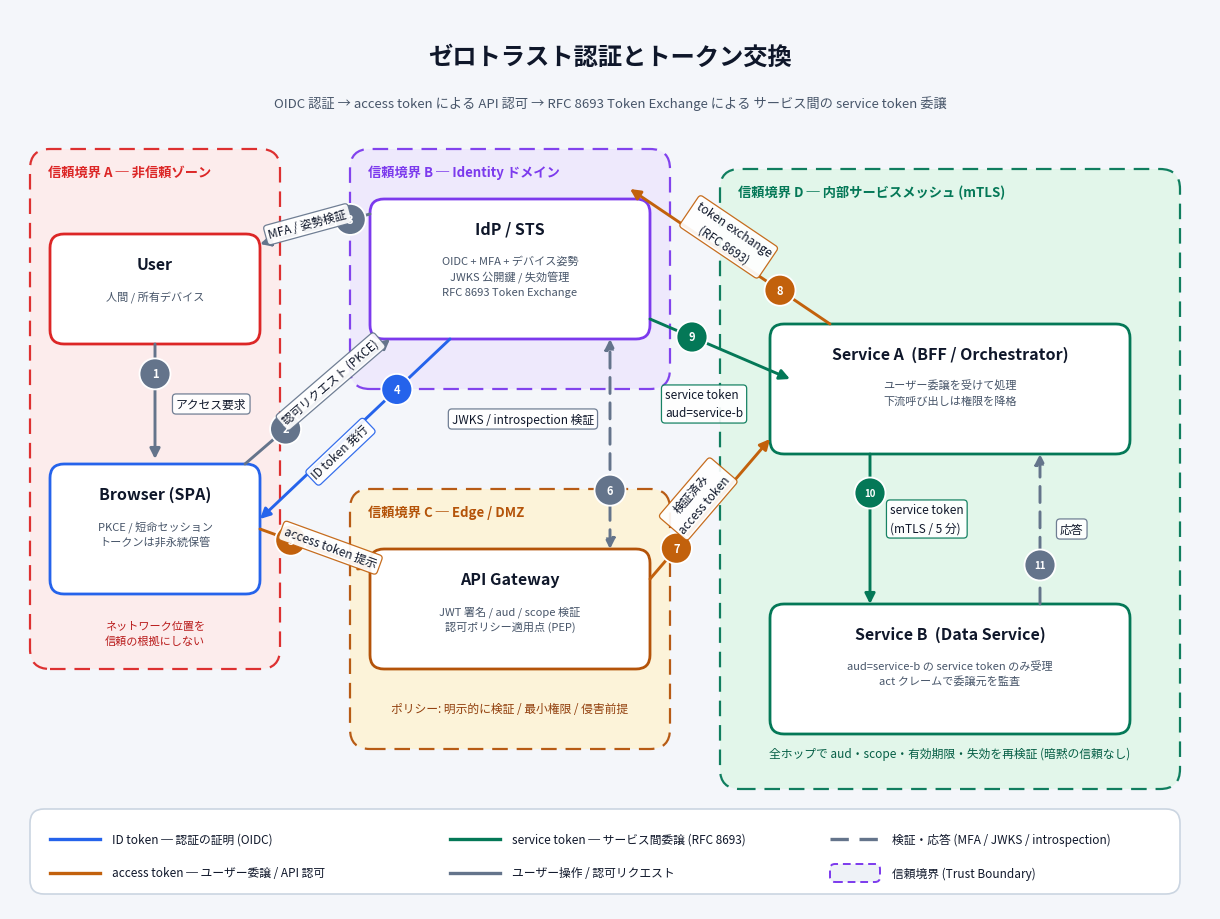

Reproduce this figure in Python. (Note: this script raises an exception after producing the figure.)
import sys
import math

import matplotlib
matplotlib.use("Agg")
import matplotlib.pyplot as plt
from matplotlib.patches import FancyBboxPatch, FancyArrowPatch, Circle

matplotlib.rcParams["font.family"] = "sans-serif"
matplotlib.rcParams["font.sans-serif"] = [
    "Hiragino Sans",
    "Hiragino Kaku Gothic ProN",
    "Yu Gothic",
    "Noto Sans CJK JP",
    "IPAexGothic",
    "Arial Unicode MS",
    "DejaVu Sans",
]
matplotlib.rcParams["axes.unicode_minus"] = False

BG = "#f4f6fa"
INK = "#0f172a"
SUB = "#475569"
BLUE = "#2563eb"
AMBER = "#c2610c"
GREEN = "#047857"
GRAY = "#64748b"

fig = plt.figure(figsize=(12, 9), dpi=100, facecolor=BG)
ax = fig.add_axes([0, 0, 1, 1])
ax.set_xlim(0, 120)
ax.set_ylim(0, 90)
ax.set_aspect("equal")
ax.axis("off")
ax.set_facecolor(BG)


def zone(x, y, w, h, label, face, edge):
    ax.add_patch(
        FancyBboxPatch(
            (x, y), w, h,
            boxstyle="round,pad=0,rounding_size=2.0",
            facecolor=face, edgecolor=edge, linewidth=1.6,
            linestyle=(0, (7, 4)), alpha=0.95, zorder=1,
        )
    )
    ax.text(x + 1.8, y + h - 1.6, label, ha="left", va="top",
            fontsize=9.5, fontweight="bold", color=edge, zorder=2)


def node(cx, cy, w, h, title, sub, face, edge):
    ax.add_patch(
        FancyBboxPatch(
            (cx - w / 2, cy - h / 2), w, h,
            boxstyle="round,pad=0,rounding_size=1.4",
            facecolor=face, edgecolor=edge, linewidth=2.0, zorder=4,
        )
    )
    ax.text(cx, cy + h / 2 - 3.0, title, ha="center", va="center",
            fontsize=11.5, fontweight="bold", color=INK, zorder=5)
    ax.text(cx, cy + h / 2 - 5.6, sub, ha="center", va="top",
            fontsize=8.0, color=SUB, linespacing=1.5, zorder=5)


def flow(n, a, b, color, dashed=False, both=False, tb=0.26):
    style = (0, (5.5, 3.2)) if dashed else "solid"
    head = "<|-|>" if both else "-|>"
    ax.add_patch(
        FancyArrowPatch(
            a, b, arrowstyle=head, mutation_scale=15,
            linewidth=2.1, linestyle=style, color=color,
            shrinkA=0, shrinkB=0, zorder=5,
        )
    )
    if n is None:
        return
    bx = a[0] + (b[0] - a[0]) * tb
    by = a[1] + (b[1] - a[1]) * tb
    ax.add_patch(Circle((bx, by), 1.55, facecolor=color,
                        edgecolor="white", linewidth=1.3, zorder=7))
    ax.text(bx, by, str(n), ha="center", va="center", color="white",
            fontsize=8.0 if n < 10 else 7.0, fontweight="bold", zorder=8)


def along(a, b, t, text, color, side="bottom"):
    ang = math.degrees(math.atan2(b[1] - a[1], b[0] - a[0]))
    if ang > 90:
        ang -= 180
    elif ang < -90:
        ang += 180
    x = a[0] + (b[0] - a[0]) * t
    y = a[1] + (b[1] - a[1]) * t
    ax.text(x, y, text, rotation=ang, rotation_mode="anchor",
            ha="center", va=side, fontsize=8.5, color=INK,
            linespacing=1.5, zorder=7,
            bbox=dict(boxstyle="round,pad=0.30", facecolor="white",
                      edgecolor=color, alpha=0.92, linewidth=0.9))


def flat(x, y, text, color, ha="left"):
    ax.text(x, y, text, ha=ha, va="center", fontsize=8.5, color=INK,
            linespacing=1.5, zorder=7,
            bbox=dict(boxstyle="round,pad=0.30", facecolor="white",
                      edgecolor=color, alpha=0.92, linewidth=0.9))


ax.text(60, 85.2, "ゼロトラスト認証とトークン交換", ha="center", va="center",
        fontsize=17.5, fontweight="bold", color=INK)
ax.text(60, 80.6,
        "OIDC 認証 → access token による API 認可 → RFC 8693 Token Exchange による "
        "サービス間の service token 委譲",
        ha="center", va="center", fontsize=9.5, color=SUB)

zone(2, 24, 25, 52, "信頼境界 A ─ 非信頼ゾーン", "#fdecec", "#dc2626")
zone(34, 52, 32, 24, "信頼境界 B ─ Identity ドメイン", "#eee9fd", "#7c3aed")
zone(34, 16, 32, 26, "信頼境界 C ─ Edge / DMZ", "#fdf3d8", "#b45309")
zone(71, 12, 46, 62, "信頼境界 D ─ 内部サービスメッシュ (mTLS)", "#e2f7ea", "#047857")

node(14.5, 62, 21, 11, "User",
     "人間 / 所有デバイス", "#ffffff", "#dc2626")
node(14.5, 38, 21, 13, "Browser (SPA)",
     "PKCE / 短命セッション\nトークンは非永続保管", "#ffffff", "#2563eb")
node(50, 64, 28, 14, "IdP / STS",
     "OIDC + MFA + デバイス姿勢\nJWKS 公開鍵 / 失効管理\nRFC 8693 Token Exchange",
     "#ffffff", "#7c3aed")
node(50, 30, 28, 12, "API Gateway",
     "JWT 署名 / aud / scope 検証\n認可ポリシー適用点 (PEP)", "#ffffff", "#b45309")
node(94, 52, 36, 13, "Service A  (BFF / Orchestrator)",
     "ユーザー委譲を受けて処理\n下流呼び出しは権限を降格", "#ffffff", "#047857")
node(94, 24, 36, 13, "Service B  (Data Service)",
     "aud=service-b の service token のみ受理\nact クレームで委譲元を監査", "#ffffff", "#047857")

ax.text(14.5, 27.6,
        "ネットワーク位置を\n信頼の根拠にしない",
        ha="center", va="center", fontsize=8, color="#b91c1c", linespacing=1.5, zorder=2)
ax.text(50, 20.0,
        "ポリシー: 明示的に検証 / 最小権限 / 侵害前提",
        ha="center", va="center", fontsize=8.5, color="#92400e", zorder=2)
ax.text(94, 15.6,
        "全ホップで aud・scope・有効期限・失効を再検証 (暗黙の信頼なし)",
        ha="center", va="center", fontsize=8.5, color="#065f46", zorder=2)

# 1. User -> Browser
a, b = (14.5, 56.5), (14.5, 45.0)
flow(1, a, b, GRAY)
flat(16.6, 50.5, "アクセス要求", GRAY)

# 2. Browser -> IdP
a, b = (23.5, 44.5), (38.0, 57.0)
flow(2, a, b, GRAY, tb=0.28)
along(a, b, 0.62, "認可リクエスト (PKCE)", GRAY, side="bottom")

# 3. IdP -> User
a, b = (36.0, 69.5), (25.0, 66.5)
flow(3, a, b, GRAY, dashed=True, tb=0.18)
along(a, b, 0.55, "MFA / 姿勢検証", GRAY, side="bottom")

# 4. IdP -> Browser
a, b = (44.0, 57.0), (25.0, 39.0)
flow(4, a, b, BLUE, tb=0.28)
along(a, b, 0.60, "ID token 発行", BLUE, side="top")

# 5. Browser -> API Gateway
a, b = (25.0, 38.0), (36.0, 34.0)
flow(5, a, b, AMBER, tb=0.28)
along(a, b, 0.62, "access token 提示", AMBER, side="bottom")

# 6. API Gateway <-> IdP
a, b = (60.0, 36.0), (60.0, 57.0)
flow(6, a, b, GRAY, dashed=True, both=True, tb=0.28)
flat(58.4, 49.0, "JWKS / introspection 検証", GRAY, ha="right")

# 7. API Gateway -> Service A
a, b = (64.0, 33.0), (76.0, 47.0)
flow(7, a, b, AMBER, tb=0.22)
along(a, b, 0.50, "検証済み\naccess token", AMBER, side="bottom")

# 8. Service A -> IdP (token exchange)
a, b = (82.0, 58.5), (62.0, 72.0)
flow(8, a, b, AMBER, tb=0.25)
along(a, b, 0.55, "token exchange\n(RFC 8693)", AMBER, side="bottom")

# 9. IdP -> Service A (service token)
a, b = (64.0, 59.0), (78.0, 53.0)
flow(9, a, b, GREEN, tb=0.30)
flat(65.5, 50.5, "service token\naud=service-b", GREEN)

# 10. Service A -> Service B
a, b = (86.0, 45.5), (86.0, 30.5)
flow(10, a, b, GREEN, tb=0.26)
flat(88.0, 39.0, "service token\n(mTLS / 5 分)", GREEN)

# 11. Service B -> Service A
a, b = (103.0, 30.5), (103.0, 45.5)
flow(11, a, b, GRAY, dashed=True, tb=0.26)
flat(105.0, 38.0, "応答", GRAY)

ax.add_patch(
    FancyBboxPatch(
        (2, 1.5), 115, 8.5,
        boxstyle="round,pad=0,rounding_size=1.4",
        facecolor="#ffffff", edgecolor="#cbd5e1", linewidth=1.2, zorder=2,
    )
)

legend = [
    (4, 7.0, BLUE, "solid", "ID token ─ 認証の証明 (OIDC)"),
    (4, 3.6, AMBER, "solid", "access token ─ ユーザー委譲 / API 認可"),
    (44, 7.0, GREEN, "solid", "service token ─ サービス間委譲 (RFC 8693)"),
    (44, 3.6, GRAY, "solid", "ユーザー操作 / 認可リクエスト"),
    (82, 7.0, GRAY, "dashed", "検証・応答 (MFA / JWKS / introspection)"),
]
for x, y, color, kind, text in legend:
    ls = (0, (5.5, 3.2)) if kind == "dashed" else "solid"
    ax.plot([x, x + 5], [y, y], color=color, linewidth=2.4, linestyle=ls, zorder=3)
    ax.text(x + 6.2, y, text, ha="left", va="center", fontsize=8.5, color=INK, zorder=3)

ax.add_patch(
    FancyBboxPatch(
        (82, 2.7), 5, 1.8,
        boxstyle="round,pad=0,rounding_size=0.5",
        facecolor="#eef2f7", edgecolor="#7c3aed", linewidth=1.4,
        linestyle=(0, (4, 2.5)), zorder=3,
    )
)
ax.text(88.2, 3.6, "信頼境界 (Trust Boundary)", ha="left", va="center",
        fontsize=8.5, color=INK, zorder=3)

fig.savefig(sys.argv[1], dpi=100, facecolor=fig.get_facecolor())
